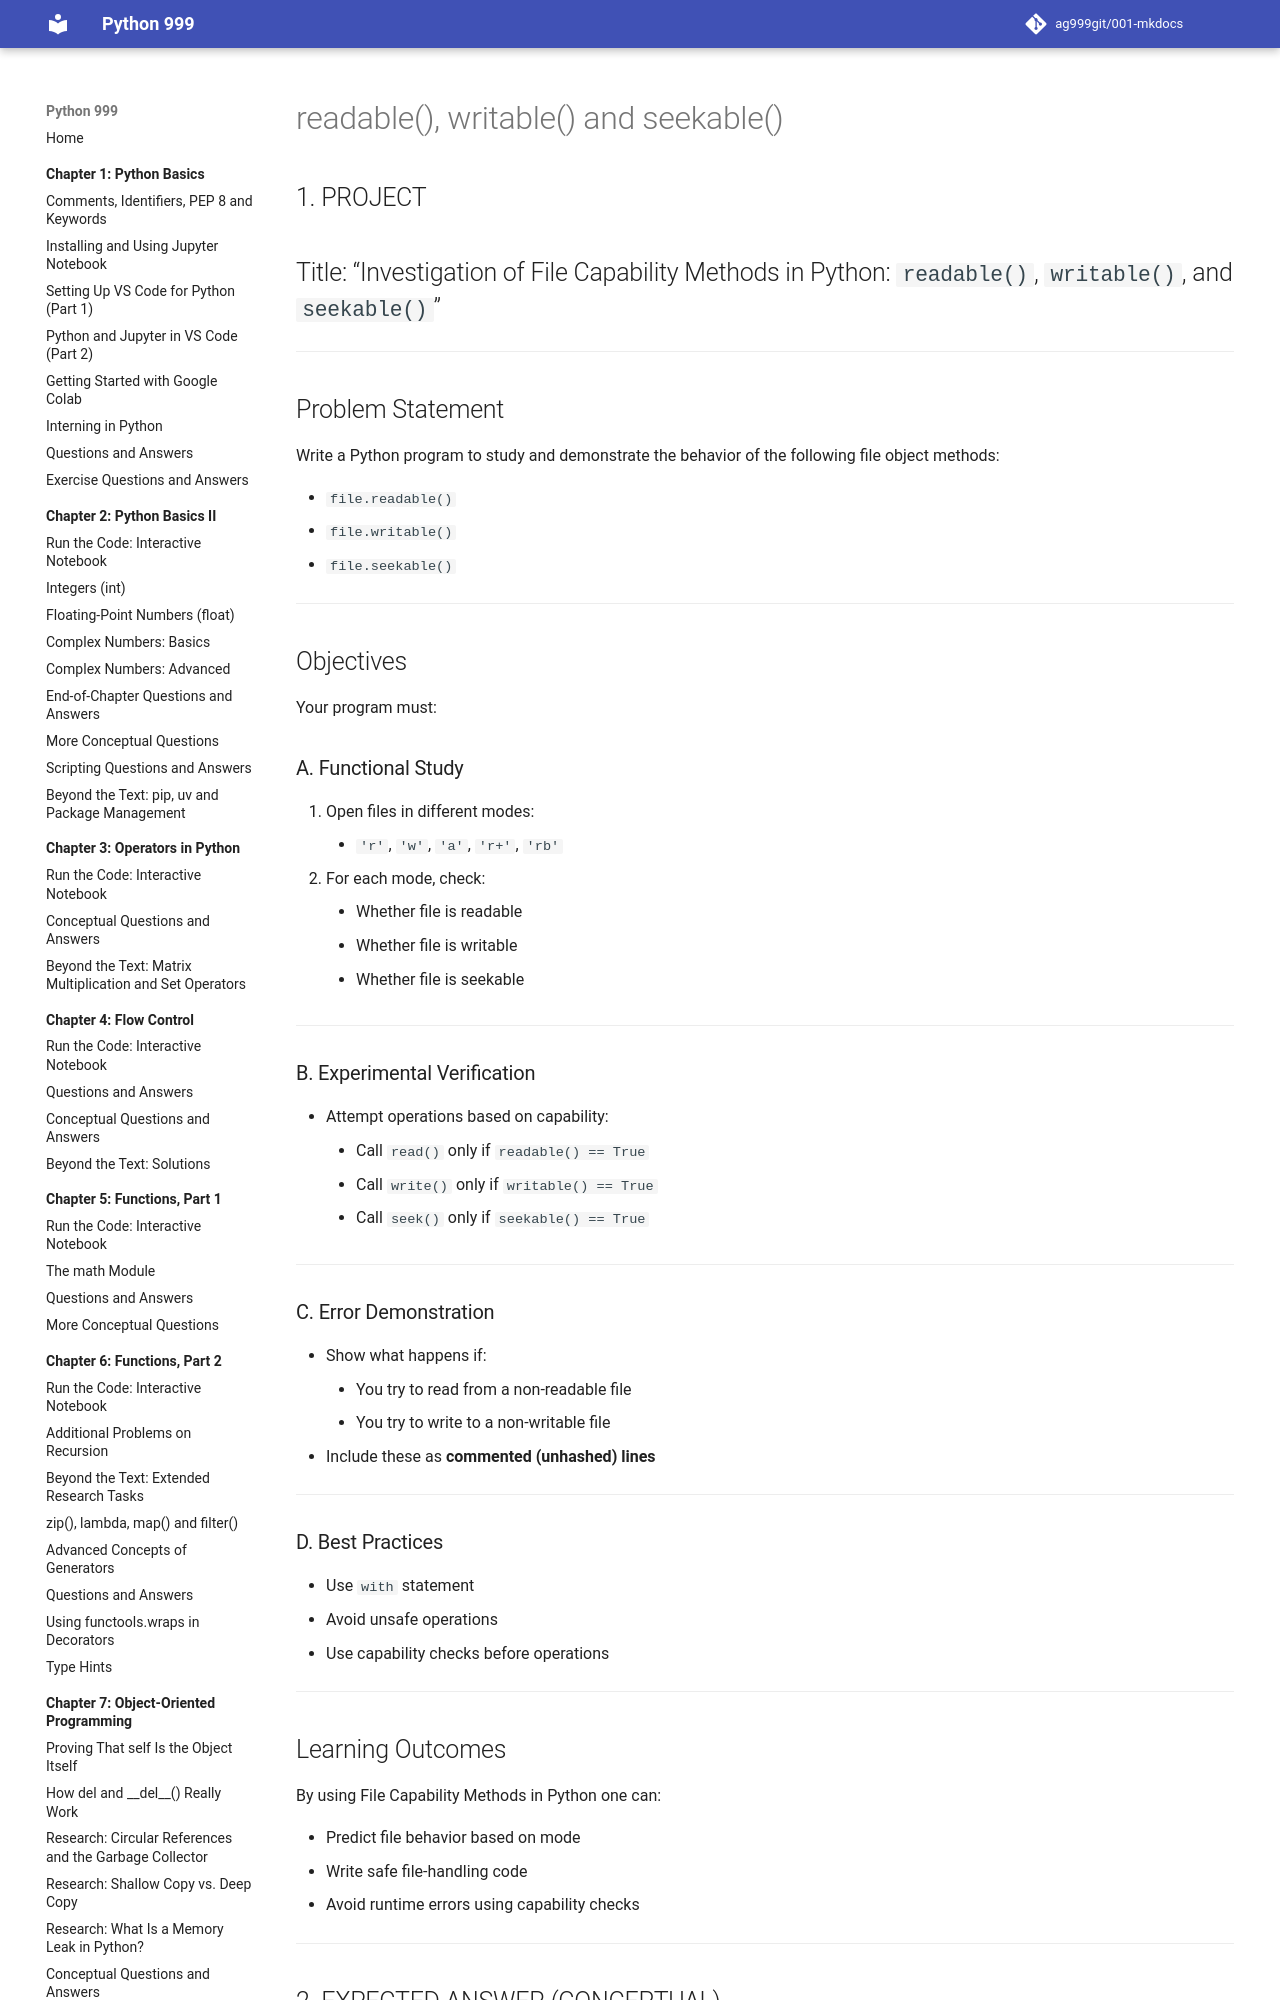

repository: ag999git/001-mkdocs · page: 10-file-handling/050-ch10-file-capability/index.html · generator: mkdocs





## 1. PROJECT

## Title: “Investigation of File Capability Methods in Python: `readable()`, `writable()`, and `seekable()`”

----------

## Problem Statement

Write a Python program to study and demonstrate the behavior of the following file object methods:

-   `file.readable()`
-   `file.writable()`
-   `file.seekable()`

----------

## Objectives

Your program must:

### A. Functional Study

1.  Open files in different modes:
    -   `'r'`, `'w'`, `'a'`, `'r+'`, `'rb'`
2.  For each mode, check:
    -   Whether file is readable
    -   Whether file is writable
    -   Whether file is seekable

----------
